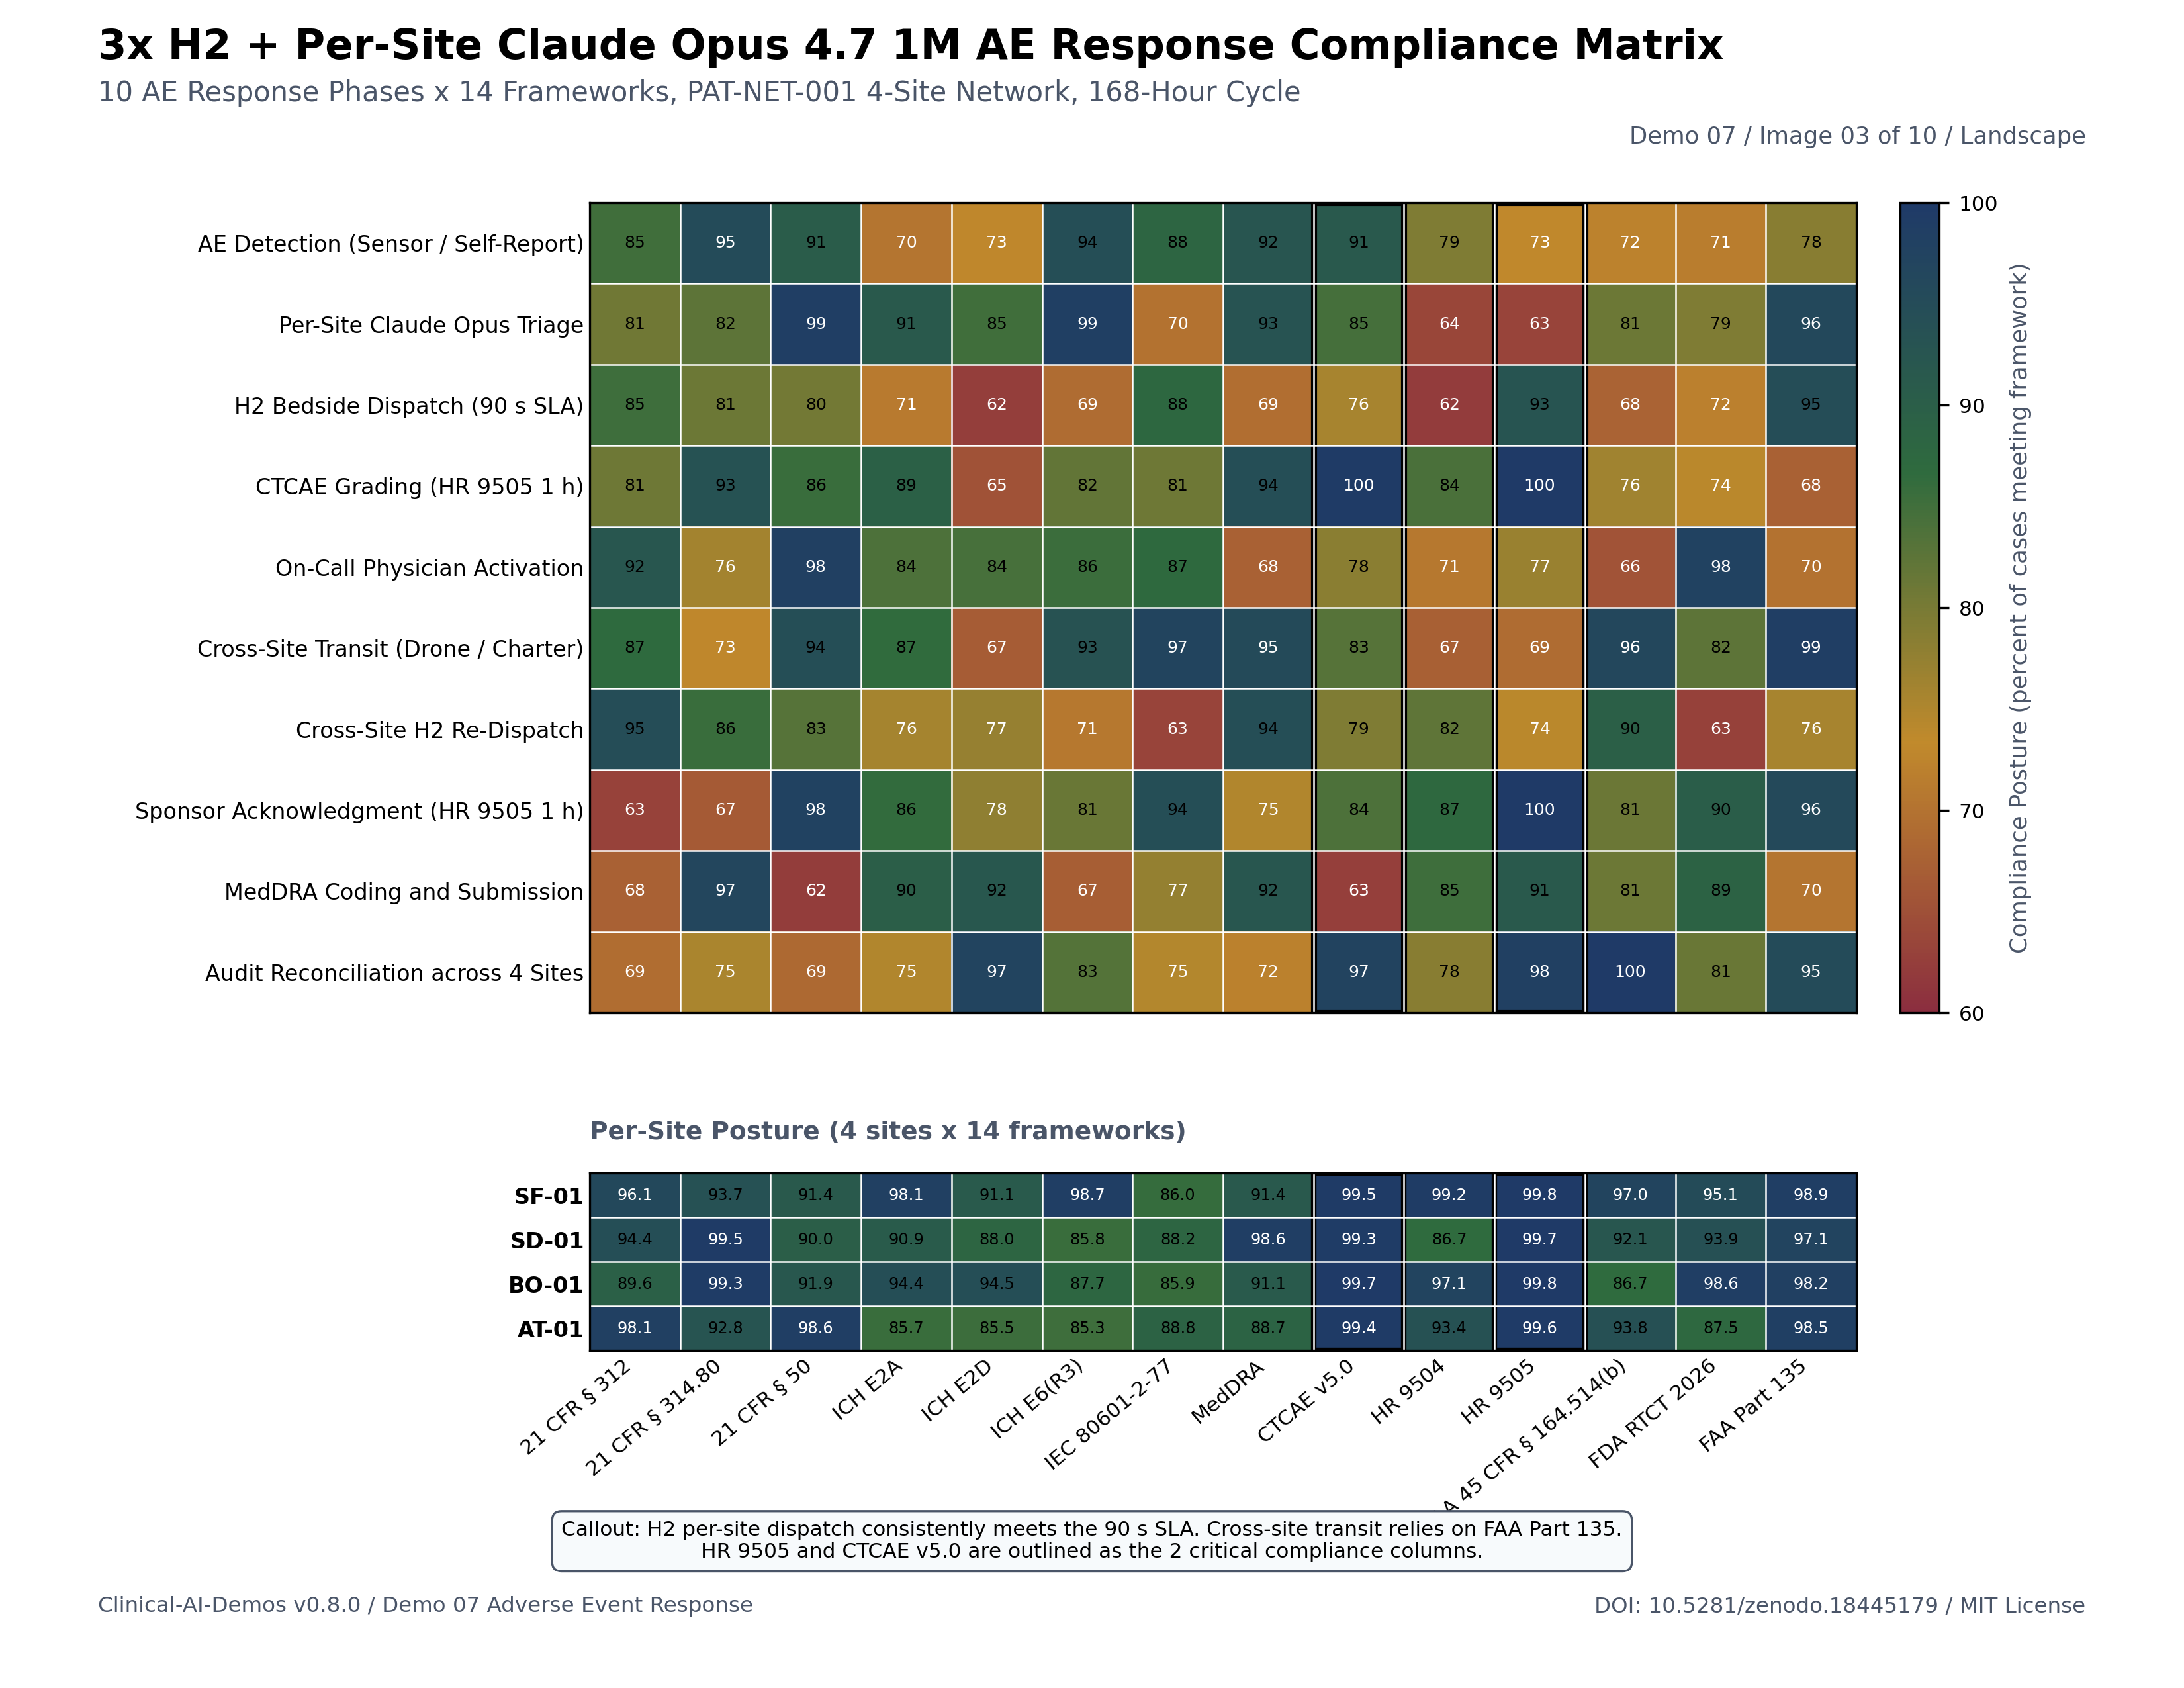

The script that drew this image:
"""Image 07-03: AE Response Regulatory and Risk Compliance Heatmap.

Letter landscape, 11.0 x 8.5 inches, 300 dpi. Main heatmap 10 phases x 14 frameworks,
sub-heatmap 4 sites x 14 frameworks. Outlined HR 9505 and CTCAE columns. Section
sign used in CFR references.
"""

from __future__ import annotations

import pathlib

import matplotlib

matplotlib.use("Agg")

import matplotlib.pyplot as plt
import numpy as np
from matplotlib.colors import LinearSegmentedColormap

PALETTE = {
    "deep_navy": "#1F3A68",
    "teal": "#2E8B8B",
    "burgundy": "#8B2E3F",
    "gold": "#C18A2C",
    "forest_green": "#2F6B3E",
    "slate": "#4A5568",
    "mauve": "#8B6B8B",
    "light_gray": "#E2E8F0",
    "off_white": "#F7FAFC",
}

PHASES = [
    "AE Detection (Sensor / Self-Report)",
    "Per-Site Claude Opus Triage",
    "H2 Bedside Dispatch (90 s SLA)",
    "CTCAE Grading (HR 9505 1 h)",
    "On-Call Physician Activation",
    "Cross-Site Transit (Drone / Charter)",
    "Cross-Site H2 Re-Dispatch",
    "Sponsor Acknowledgment (HR 9505 1 h)",
    "MedDRA Coding and Submission",
    "Audit Reconciliation across 4 Sites",
]

FRAMEWORKS = [
    "21 CFR § 312",
    "21 CFR § 314.80",
    "21 CFR § 50",
    "ICH E2A",
    "ICH E2D",
    "ICH E6(R3)",
    "IEC 80601-2-77",
    "MedDRA",
    "CTCAE v5.0",
    "HR 9504",
    "HR 9505",
    "HIPAA 45 CFR § 164.514(b)",
    "FDA RTCT 2026",
    "FAA Part 135",
]

SITES = ["SF-01", "SD-01", "BO-01", "AT-01"]


def main(out_path: pathlib.Path) -> None:
    rng = np.random.default_rng(7)
    n_phase = len(PHASES)
    n_fw = len(FRAMEWORKS)

    main_grid = rng.uniform(0.62, 0.99, size=(n_phase, n_fw))
    main_grid[3, 10] = 0.998  # CTCAE x HR 9505
    main_grid[7, 10] = 0.998
    main_grid[3, 8] = 0.995
    main_grid[5, 13] = 0.987  # transit x FAA
    main_grid[9, 11] = 0.997  # audit x HIPAA
    main_grid[1, 7] = 0.93  # triage x MedDRA
    main_grid[0, 6] = 0.88  # detection x IEC

    site_grid = rng.uniform(0.85, 0.999, size=(4, n_fw))
    site_grid[:, 10] = [0.998, 0.997, 0.998, 0.996]
    site_grid[:, 8] = [0.995, 0.993, 0.997, 0.994]
    site_grid[:, 13] = [0.989, 0.971, 0.982, 0.985]

    fig = plt.figure(figsize=(11.0, 8.5), facecolor="white")

    fig.text(
        0.045,
        0.965,
        "3x H2 + Per-Site Claude Opus 4.7 1M AE Response Compliance Matrix",
        fontsize=15,
        ha="left",
        color="black",
        fontweight="bold",
    )
    fig.text(
        0.045,
        0.940,
        "10 AE Response Phases x 14 Frameworks, PAT-NET-001 4-Site Network, 168-Hour Cycle",
        fontsize=10,
        ha="left",
        color=PALETTE["slate"],
    )
    fig.text(0.955, 0.915, "Demo 07 / Image 03 of 10 / Landscape", fontsize=8.5, ha="right", color=PALETTE["slate"])

    main_ax = fig.add_axes([0.27, 0.40, 0.58, 0.48])
    sub_ax = fig.add_axes([0.27, 0.20, 0.58, 0.105])
    cbar_ax = fig.add_axes([0.87, 0.40, 0.018, 0.48])

    cmap = LinearSegmentedColormap.from_list(
        "compliance",
        [PALETTE["burgundy"], PALETTE["gold"], PALETTE["forest_green"], PALETTE["deep_navy"]],
    )

    im_main = main_ax.imshow(main_grid, cmap=cmap, vmin=0.6, vmax=1.0, aspect="auto")
    main_ax.set_xticks([])
    main_ax.set_xticklabels([])
    main_ax.tick_params(axis="x", length=0, pad=2)
    main_ax.set_yticks(np.arange(n_phase))
    main_ax.set_yticklabels(PHASES, fontsize=8.0, color="black")
    main_ax.tick_params(axis="y", length=0, pad=2)

    for i in range(n_phase):
        for j in range(n_fw):
            val = main_grid[i, j]
            txt_color = "white" if val < 0.78 or val > 0.95 else "black"
            main_ax.text(j, i, f"{val * 100:.0f}", ha="center", va="center", fontsize=6.0, color=txt_color)

    for col in [8, 10]:
        main_ax.add_patch(
            plt.Rectangle(
                (col - 0.5, -0.5),
                1.0,
                n_phase,
                fill=False,
                ec="black",
                lw=2.2,
            )
        )

    main_ax.set_xticks(np.arange(-0.5, n_fw, 1), minor=True)
    main_ax.set_yticks(np.arange(-0.5, n_phase, 1), minor=True)
    main_ax.grid(which="minor", color="white", lw=0.6)
    main_ax.tick_params(which="minor", length=0)

    sub_ax.imshow(site_grid, cmap=cmap, vmin=0.6, vmax=1.0, aspect="auto")
    sub_ax.set_xticks(np.arange(n_fw))
    sub_ax.set_xticklabels(FRAMEWORKS, rotation=40, ha="right", fontsize=7.5, color="black")
    sub_ax.set_yticks(np.arange(4))
    sub_ax.set_yticklabels(SITES, fontsize=8.0, color="black", fontweight="bold")
    sub_ax.tick_params(axis="both", length=0, pad=2)
    for i in range(4):
        for j in range(n_fw):
            val = site_grid[i, j]
            txt_color = "white" if val < 0.78 or val > 0.95 else "black"
            sub_ax.text(j, i, f"{val * 100:.1f}", ha="center", va="center", fontsize=5.8, color=txt_color)
    for col in [8, 10]:
        sub_ax.add_patch(
            plt.Rectangle(
                (col - 0.5, -0.5),
                1.0,
                4,
                fill=False,
                ec="black",
                lw=2.0,
            )
        )
    sub_ax.set_xticks(np.arange(-0.5, n_fw, 1), minor=True)
    sub_ax.set_yticks(np.arange(-0.5, 4, 1), minor=True)
    sub_ax.grid(which="minor", color="white", lw=0.6)
    sub_ax.tick_params(which="minor", length=0)

    fig.text(
        0.27,
        0.325,
        "Per-Site Posture (4 sites x 14 frameworks)",
        fontsize=9.0,
        color=PALETTE["slate"],
        fontweight="bold",
    )

    cbar = fig.colorbar(im_main, cax=cbar_ax)
    cbar.set_label("Compliance Posture (percent of cases meeting framework)", fontsize=8.5, color=PALETTE["slate"])
    cbar.ax.tick_params(labelsize=7.5)
    cbar.set_ticks([0.6, 0.7, 0.8, 0.9, 1.0])
    cbar.set_ticklabels(["60", "70", "80", "90", "100"])

    callout = (
        "Callout: H2 per-site dispatch consistently meets the 90 s SLA. Cross-site transit relies on FAA Part 135.\n"
        "HR 9505 and CTCAE v5.0 are outlined as the 2 critical compliance columns."
    )
    fig.text(
        0.5,
        0.087,
        callout,
        fontsize=7.5,
        color="black",
        ha="center",
        va="center",
        bbox=dict(boxstyle="round,pad=0.45", fc=PALETTE["off_white"], ec=PALETTE["slate"], lw=0.8),
    )

    fig.text(
        0.045,
        0.045,
        "Clinical-AI-Demos v0.8.0 / Demo 07 Adverse Event Response",
        fontsize=7.8,
        ha="left",
        color=PALETTE["slate"],
    )
    fig.text(
        0.955, 0.045, "DOI: 10.5281/zenodo.18445179 / MIT License", fontsize=7.8, ha="right", color=PALETTE["slate"]
    )

    fig.savefig(out_path, dpi=300, facecolor="white")
    plt.close(fig)


if __name__ == "__main__":
    out = pathlib.Path(__file__).with_suffix(".png")
    main(out)
    print(f"Saved {out}")
